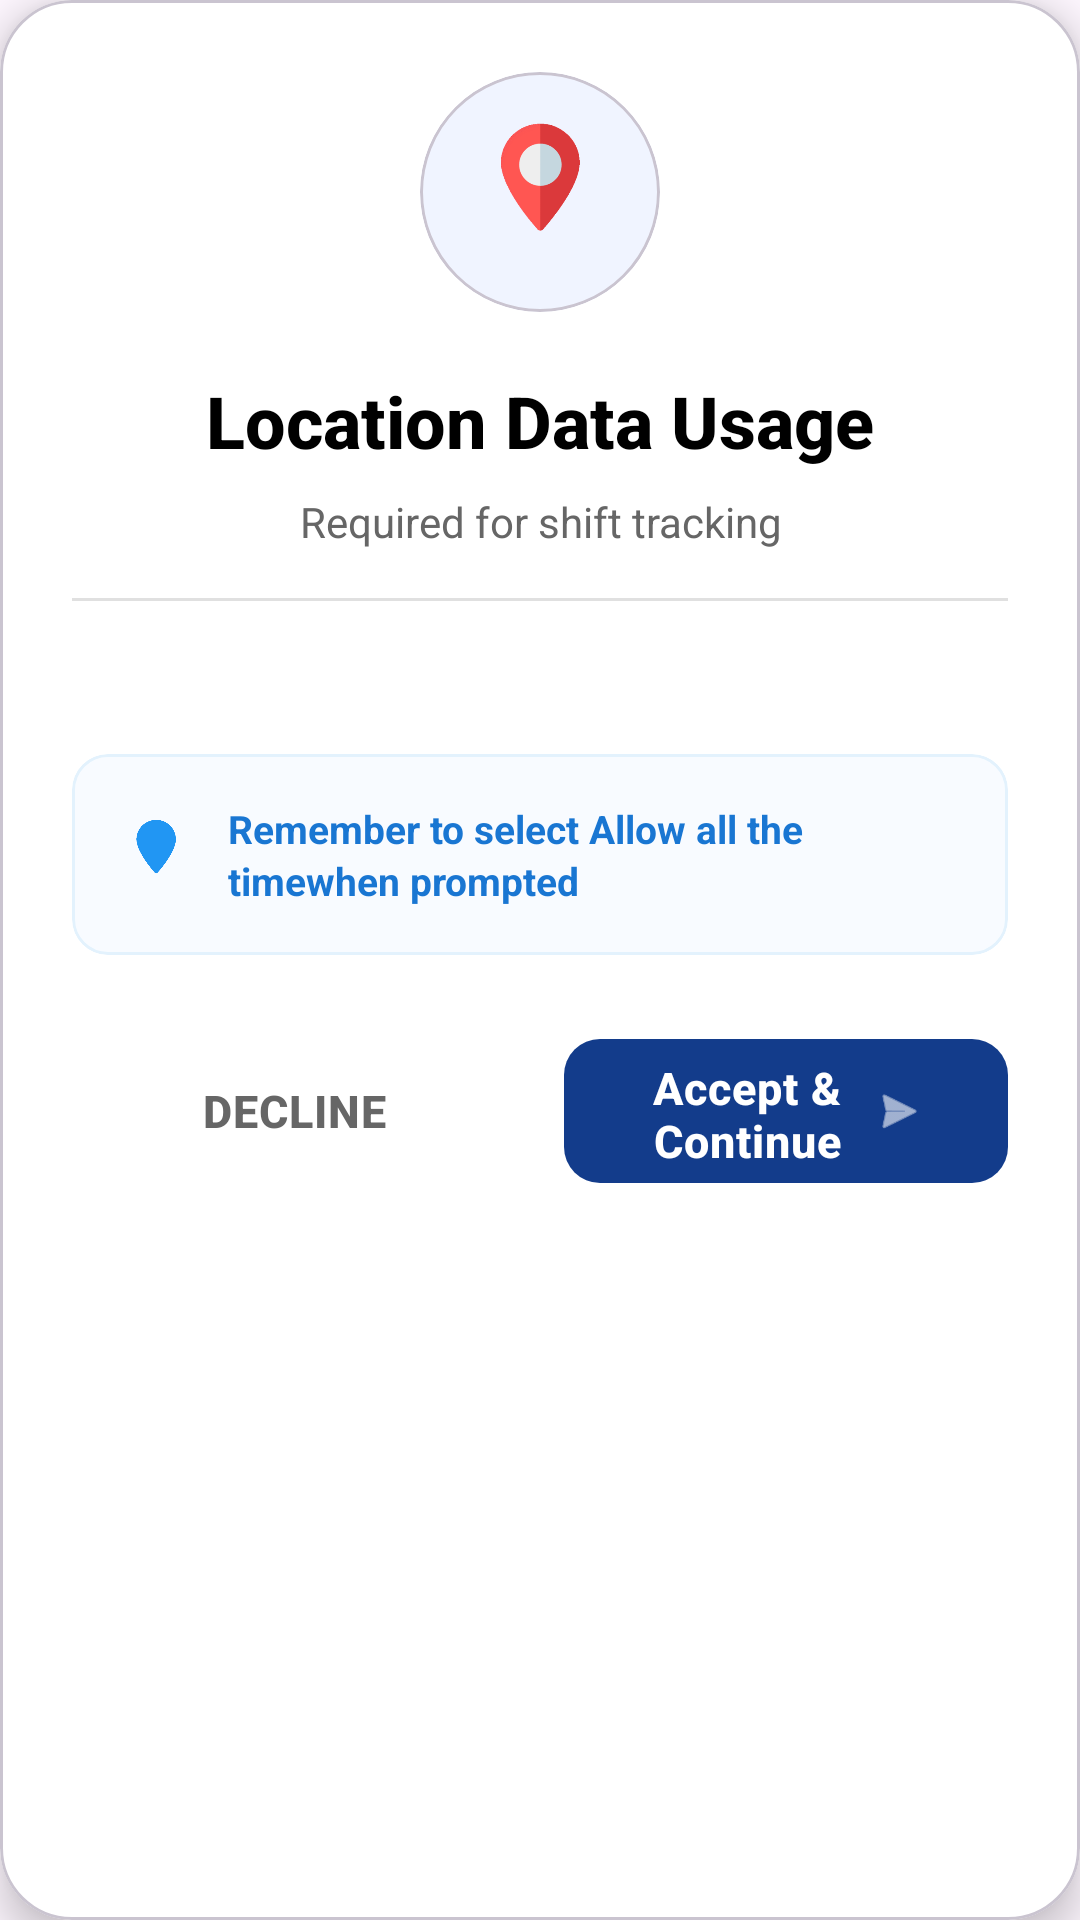

Reconstruct the res/layout file that produces this screen, plus the resources it refers to.
<!-- AndroidManifest.xml: application theme Theme.ShiftSmartPlus -->
<!-- res/layout/dialog_location_disclosure.xml -->
<?xml version="1.0" encoding="utf-8"?>
<layout xmlns:android="http://schemas.android.com/apk/res/android"
    xmlns:app="http://schemas.android.com/apk/res-auto">

    <com.google.android.material.card.MaterialCardView
        android:layout_width="match_parent"
        android:layout_height="@dimen/_350sdp"
        android:layout_margin="16dp"
        app:cardCornerRadius="24dp"
        app:cardElevation="8dp"
        app:cardBackgroundColor="@color/white">

        <LinearLayout
            android:layout_width="match_parent"
            android:layout_height="wrap_content"
            android:orientation="vertical"
            android:padding="24dp">

            
            
            <com.google.android.material.card.MaterialCardView
                android:layout_width="80dp"
                android:layout_height="80dp"
                android:layout_gravity="center_horizontal"
                android:layout_marginBottom="20dp"
                app:cardCornerRadius="40dp"
                app:cardElevation="0dp"
                app:cardBackgroundColor="#F0F4FF">

                <ImageView
                    android:layout_width="48dp"
                    android:layout_height="48dp"
                    android:layout_gravity="center"
                    android:src="@drawable/ic_location"

                    android:contentDescription="@string/location_icon_description" />

            </com.google.android.material.card.MaterialCardView>

            
            <TextView
                android:layout_width="match_parent"
                android:layout_height="wrap_content"
                android:text="@string/location_disclosure_title"
                android:textSize="24sp"
                android:textStyle="bold"
                android:textColor="@color/black"
                android:gravity="center"
                android:fontFamily="sans-serif-medium"
                android:layout_marginBottom="8dp" />

            
            <TextView
                android:layout_width="match_parent"
                android:layout_height="wrap_content"
                android:text="@string/location_disclosure_subtitle"
                android:textSize="14sp"
                android:textColor="#666666"
                android:gravity="center"
                android:layout_marginBottom="16dp" />

            
            <View
                android:layout_width="match_parent"
                android:layout_height="1dp"
                android:background="#E0E0E0"
                android:layout_marginBottom="16dp" />

            
            <ScrollView
                android:layout_width="match_parent"
                android:layout_height="0dp"
                android:layout_weight="1"
                android:maxHeight="300dp"
                android:scrollbars="vertical"
                android:fadeScrollbars="false"
                android:fillViewport="true">

                <LinearLayout
                    android:layout_width="match_parent"
                    android:layout_height="wrap_content"
                    android:orientation="vertical">


                    
                    <TextView
                        android:id="@+id/disclosureMessage"
                        android:layout_width="match_parent"
                        android:layout_height="wrap_content"
                        android:textSize="14sp"
                        android:textColor="#424242"
                        android:lineSpacingExtra="6dp"
                        android:lineSpacingMultiplier="1.2"
                        android:layout_marginBottom="16dp"
                        android:fontFamily="sans-serif" />

                    
                    <com.google.android.material.card.MaterialCardView
                        android:layout_width="match_parent"
                        android:layout_height="wrap_content"
                        android:layout_marginBottom="8dp"
                        app:cardCornerRadius="12dp"
                        app:cardElevation="0dp"
                        app:strokeWidth="1dp"
                        app:strokeColor="#E3F2FD"
                        app:cardBackgroundColor="#F8FBFF">

                        <LinearLayout
                            android:layout_width="match_parent"
                            android:layout_height="wrap_content"
                            android:orientation="horizontal"
                            android:padding="16dp"
                            android:gravity="center_vertical">

                            <ImageView
                                android:layout_width="24dp"
                                android:layout_height="24dp"
                                android:src="@drawable/ic_location"
                                app:tint="#2196F3"
                                android:layout_marginEnd="12dp"
                                android:contentDescription="@string/location_icon_description" />

                            <TextView
                                android:layout_width="0dp"
                                android:layout_height="wrap_content"
                                android:layout_weight="1"
                                android:text="@string/location_disclosure_reminder"
                                android:textSize="13sp"
                                android:textColor="#1976D2"
                                android:textStyle="bold"
                                android:lineSpacingExtra="2dp" />

                        </LinearLayout>

                    </com.google.android.material.card.MaterialCardView>

                </LinearLayout>

            </ScrollView>

            
            
            <LinearLayout
                android:layout_width="match_parent"
                android:layout_height="wrap_content"
                android:orientation="horizontal"
                android:gravity="center"
                android:layout_marginTop="16dp">

                
                <com.google.android.material.button.MaterialButton
                    android:id="@+id/declineButton"
                    android:layout_width="0dp"
                    android:layout_height="56dp"
                    android:layout_weight="1"
                    android:layout_marginEnd="8dp"
                    android:text="@string/decline"
                    android:textSize="15sp"
                    android:textColor="#666666"
                    android:textStyle="bold"
                    android:letterSpacing="0.02"
                    style="@style/Widget.MaterialComponents.Button.TextButton"
                    app:cornerRadius="12dp"
                    app:rippleColor="#E0E0E0" />

                
                <com.google.android.material.button.MaterialButton
                    android:id="@+id/acceptButton"
                    android:layout_width="0dp"
                    android:layout_height="56dp"
                    android:layout_weight="1"
                    android:layout_marginStart="8dp"
                    android:text="@string/accept_and_continue"
                    android:textSize="15sp"
                    android:textColor="@color/white"
                    android:textStyle="bold"
                    android:letterSpacing="0.02"
                    android:elevation="2dp"
                    app:cornerRadius="12dp"
                    app:backgroundTint="@color/primary_color"
                    app:icon="@android:drawable/ic_menu_send"
                    app:iconGravity="textEnd"
                    app:iconTint="@color/white"
                    app:iconSize="18dp" />

            </LinearLayout>

        </LinearLayout>


    </com.google.android.material.card.MaterialCardView>

</layout>
<!-- resources referenced by this layout -->
<resources>
  <color name="black">#FF000000</color>
  <color name="primary_color">#133C8B</color>
  <color name="white">#FFFFFFFF</color>
  <!-- drawable ic_location: png bitmap (drawable, 11498 bytes) -->
  <string name="accept_and_continue">Accept &amp; Continue</string>
  <string name="decline">Decline</string>
  <string name="location_disclosure_reminder">Remember to select "Allow all the time" when prompted</string>
  <string name="location_disclosure_subtitle">Required for shift tracking</string>
  <string name="location_disclosure_title">Location Data Usage</string>
  <string name="location_icon_description">Location Permission Icon</string>
  <style name="Theme.ShiftSmartPlus" parent="Base.Theme.ShiftSmartPlus" />
  <style name="Base.Theme.ShiftSmartPlus" parent="Theme.Material3.Light.NoActionBar">
  
          <item name="android:statusBarColor">@color/status_bar_color</item>
          <item name="android:windowLightStatusBar">true</item> 
  
          
          <item name="android:navigationBarColor">@android:color/transparent</item>
          <item name="android:windowLightNavigationBar" tools:targetApi="o_mr1">true</item>
          <item name="android:enforceNavigationBarContrast" tools:targetApi="q">false</item>
  
      </style>
  <color name="status_bar_color">#FFFFFFFF</color>
</resources>
